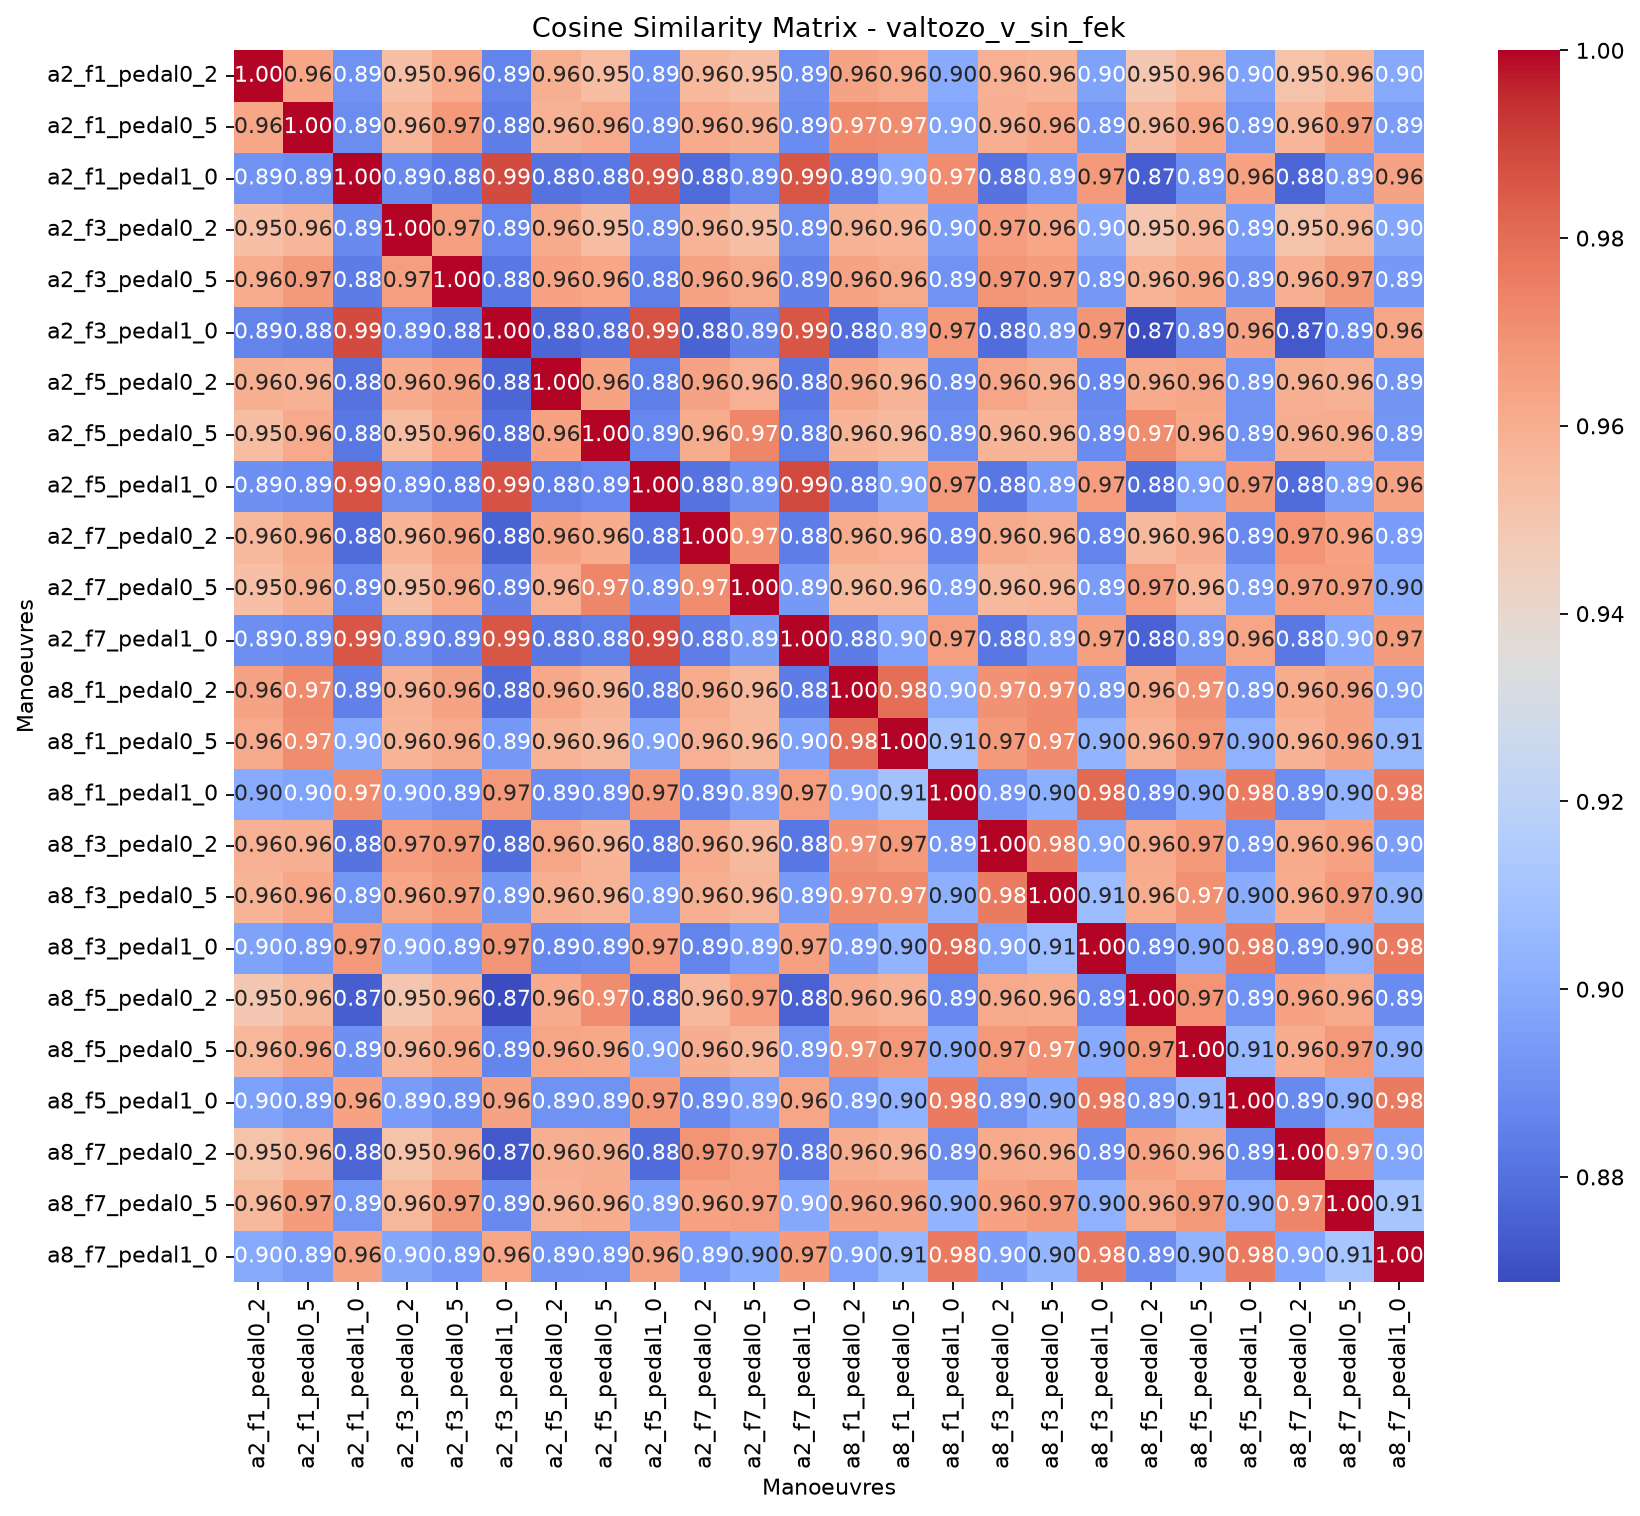

Source data for this figure (header and first rows):
, valtozo_v_sin_fek_a2_f1_pedal0_2, valtozo_v_sin_fek_a2_f1_pedal0_5, valtozo_v_sin_fek_a2_f1_pedal1_0, valtozo_v_sin_fek_a2_f3_pedal0_2, valtozo_v_sin_fek_a2_f3_pedal0_5, valtozo_v_sin_fek_a2_f3_pedal1_0, valtozo_v_sin_fek_a2_f5_pedal0_2, valtozo_v_sin_fek_a2_f5_pedal0_5, valtozo_v_sin_fek_a2_f5_pedal1_0, valtozo_v_sin_fek_a2_f7_pedal0_2, valtozo_v_sin_fek_a2_f7_pedal0_5, valtozo_v_sin_fek_a2_f7_pedal1_0, valtozo_v_sin_fek_a8_f1_pedal0_2, valtozo_v_sin_fek_a8_f1_pedal0_5, valtozo_v_sin_fek_a8_f1_pedal1_0, valtozo_v_sin_fek_a8_f3_pedal0_2, valtozo_v_sin_fek_a8_f3_pedal0_5, valtozo_v_sin_fek_a8_f3_pedal1_0, valtozo_v_sin_fek_a8_f5_pedal0_2, valtozo_v_sin_fek_a8_f5_pedal0_5, valtozo_v_sin_fek_a8_f5_pedal1_0, valtozo_v_sin_fek_a8_f7_pedal0_2, valtozo_v_sin_fek_a8_f7_pedal0_5
valtozo_v_sin_fek_a2_f1_pedal0_2, 1, 0.9627, 0.891, 0.9529, 0.9608, 0.8858, 0.9595, 0.9539, 0.8899, 0.9564, 0.9533, 0.8898, 0.9637, 0.9617, 0.8999, 0.9593, 0.9579, 0.8965, 0.9495, 0.9566, 0.896, 0.9513, 0.956
valtozo_v_sin_fek_a2_f1_pedal0_5, 0.9627, 1, 0.889, 0.9572, 0.9668, 0.8837, 0.9589, 0.9616, 0.8884, 0.9611, 0.96, 0.8884, 0.9723, 0.9708, 0.8973, 0.9596, 0.9628, 0.8928, 0.9556, 0.9626, 0.8919, 0.9571, 0.9664
valtozo_v_sin_fek_a2_f1_pedal1_0, 0.891, 0.889, 1, 0.8878, 0.8833, 0.9883, 0.8801, 0.8822, 0.9871, 0.8783, 0.8871, 0.9859, 0.8851, 0.8985, 0.9708, 0.8806, 0.892, 0.9671, 0.874, 0.8898, 0.9642, 0.8765, 0.8919
valtozo_v_sin_fek_a2_f3_pedal0_2, 0.9529, 0.9572, 0.8878, 1, 0.9653, 0.8871, 0.9611, 0.9542, 0.8891, 0.9575, 0.9536, 0.8893, 0.959, 0.9577, 0.8952, 0.9659, 0.9628, 0.898, 0.9502, 0.9571, 0.8943, 0.9516, 0.9569
valtozo_v_sin_fek_a2_f3_pedal0_5, 0.9608, 0.9668, 0.8833, 0.9653, 1, 0.8822, 0.9645, 0.9626, 0.8845, 0.964, 0.9616, 0.8853, 0.9637, 0.9618, 0.8904, 0.9685, 0.9664, 0.8927, 0.9583, 0.9621, 0.8895, 0.9596, 0.967
valtozo_v_sin_fek_a2_f3_pedal1_0, 0.8858, 0.8837, 0.9883, 0.8871, 0.8822, 1, 0.8769, 0.8794, 0.9871, 0.8759, 0.8853, 0.9857, 0.8788, 0.8928, 0.967, 0.879, 0.8918, 0.9683, 0.8688, 0.8866, 0.964, 0.8724, 0.888
valtozo_v_sin_fek_a2_f5_pedal0_2, 0.9595, 0.9589, 0.8801, 0.9611, 0.9645, 0.8769, 1, 0.9646, 0.8842, 0.9637, 0.9593, 0.8817, 0.9621, 0.958, 0.8881, 0.9632, 0.9597, 0.8875, 0.9611, 0.9633, 0.8907, 0.9599, 0.9587
valtozo_v_sin_fek_a2_f5_pedal0_5, 0.9539, 0.9616, 0.8822, 0.9542, 0.9626, 0.8794, 0.9646, 1, 0.8869, 0.9608, 0.9733, 0.8846, 0.9578, 0.9558, 0.889, 0.9575, 0.9584, 0.8887, 0.9708, 0.9623, 0.8912, 0.9602, 0.9606
valtozo_v_sin_fek_a2_f5_pedal1_0, 0.8899, 0.8884, 0.9871, 0.8891, 0.8845, 0.9871, 0.8842, 0.8869, 1, 0.8808, 0.8902, 0.989, 0.8838, 0.8969, 0.9667, 0.8817, 0.8938, 0.9658, 0.8789, 0.8959, 0.9668, 0.8782, 0.8944
valtozo_v_sin_fek_a2_f7_pedal0_2, 0.9564, 0.9611, 0.8783, 0.9575, 0.964, 0.8759, 0.9637, 0.9608, 0.8808, 1, 0.9713, 0.8837, 0.9609, 0.9594, 0.8864, 0.9614, 0.9599, 0.886, 0.9555, 0.9602, 0.8879, 0.9687, 0.9646
valtozo_v_sin_fek_a2_f7_pedal0_5, 0.9533, 0.96, 0.8871, 0.9536, 0.9616, 0.8853, 0.9593, 0.9733, 0.8902, 0.9713, 1, 0.8932, 0.9564, 0.956, 0.8941, 0.9556, 0.9573, 0.894, 0.9654, 0.9573, 0.8944, 0.9654, 0.9652
valtozo_v_sin_fek_a2_f7_pedal1_0, 0.8898, 0.8884, 0.9859, 0.8893, 0.8853, 0.9857, 0.8817, 0.8846, 0.989, 0.8837, 0.8932, 1, 0.8834, 0.8963, 0.9656, 0.8817, 0.8937, 0.9651, 0.8754, 0.8922, 0.9631, 0.8823, 0.8987
valtozo_v_sin_fek_a8_f1_pedal0_2, 0.9637, 0.9723, 0.8851, 0.959, 0.9637, 0.8788, 0.9621, 0.9578, 0.8838, 0.9609, 0.9564, 0.8834, 1, 0.98, 0.8995, 0.9697, 0.9718, 0.8932, 0.9612, 0.9693, 0.8924, 0.9609, 0.9636
valtozo_v_sin_fek_a8_f1_pedal0_5, 0.9617, 0.9708, 0.8985, 0.9577, 0.9618, 0.8928, 0.958, 0.9558, 0.8969, 0.9594, 0.956, 0.8963, 0.98, 1, 0.9094, 0.9669, 0.972, 0.9035, 0.9585, 0.9674, 0.9022, 0.9585, 0.964
valtozo_v_sin_fek_a8_f1_pedal1_0, 0.8999, 0.8973, 0.9708, 0.8952, 0.8904, 0.967, 0.8881, 0.889, 0.9667, 0.8864, 0.8941, 0.9656, 0.8995, 0.9094, 1, 0.8925, 0.9019, 0.9814, 0.8872, 0.9006, 0.9764, 0.8888, 0.9032
valtozo_v_sin_fek_a8_f3_pedal0_2, 0.9593, 0.9596, 0.8806, 0.9659, 0.9685, 0.879, 0.9632, 0.9575, 0.8817, 0.9614, 0.9556, 0.8817, 0.9697, 0.9669, 0.8925, 1, 0.9761, 0.8972, 0.9618, 0.967, 0.8913, 0.9613, 0.9641
valtozo_v_sin_fek_a8_f3_pedal0_5, 0.9579, 0.9628, 0.892, 0.9628, 0.9664, 0.8918, 0.9597, 0.9584, 0.8938, 0.9599, 0.9573, 0.8937, 0.9718, 0.972, 0.9019, 0.9761, 1, 0.9072, 0.9608, 0.9702, 0.9002, 0.9605, 0.9671
valtozo_v_sin_fek_a8_f3_pedal1_0, 0.8965, 0.8928, 0.9671, 0.898, 0.8927, 0.9683, 0.8875, 0.8887, 0.9658, 0.886, 0.894, 0.9651, 0.8932, 0.9035, 0.9814, 0.8972, 0.9072, 1, 0.8868, 0.8999, 0.9759, 0.8883, 0.9031
valtozo_v_sin_fek_a8_f5_pedal0_2, 0.9495, 0.9556, 0.874, 0.9502, 0.9583, 0.8688, 0.9611, 0.9708, 0.8789, 0.9555, 0.9654, 0.8754, 0.9612, 0.9585, 0.8872, 0.9618, 0.9608, 0.8868, 1, 0.969, 0.8905, 0.9642, 0.9619
valtozo_v_sin_fek_a8_f5_pedal0_5, 0.9566, 0.9626, 0.8898, 0.9571, 0.9621, 0.8866, 0.9633, 0.9623, 0.8959, 0.9602, 0.9573, 0.8922, 0.9693, 0.9674, 0.9006, 0.967, 0.9702, 0.8999, 0.969, 1, 0.9055, 0.9608, 0.9675
valtozo_v_sin_fek_a8_f5_pedal1_0, 0.896, 0.8919, 0.9642, 0.8943, 0.8895, 0.964, 0.8907, 0.8912, 0.9668, 0.8879, 0.8944, 0.9631, 0.8924, 0.9022, 0.9764, 0.8913, 0.9002, 0.9759, 0.8905, 0.9055, 1, 0.8879, 0.9024
valtozo_v_sin_fek_a8_f7_pedal0_2, 0.9513, 0.9571, 0.8765, 0.9516, 0.9596, 0.8724, 0.9599, 0.9602, 0.8782, 0.9687, 0.9654, 0.8823, 0.9609, 0.9585, 0.8888, 0.9613, 0.9605, 0.8883, 0.9642, 0.9608, 0.8879, 1, 0.9735
valtozo_v_sin_fek_a8_f7_pedal0_5, 0.956, 0.9664, 0.8919, 0.9569, 0.967, 0.888, 0.9587, 0.9606, 0.8944, 0.9646, 0.9652, 0.8987, 0.9636, 0.964, 0.9032, 0.9641, 0.9671, 0.9031, 0.9619, 0.9675, 0.9024, 0.9735, 1
valtozo_v_sin_fek_a8_f7_pedal1_0, 0.8995, 0.8948, 0.9638, 0.8983, 0.8933, 0.9629, 0.8917, 0.8923, 0.9638, 0.8939, 0.901, 0.9662, 0.8955, 0.9056, 0.9762, 0.8952, 0.9038, 0.9761, 0.8886, 0.9033, 0.9759, 0.8975, 0.9114
